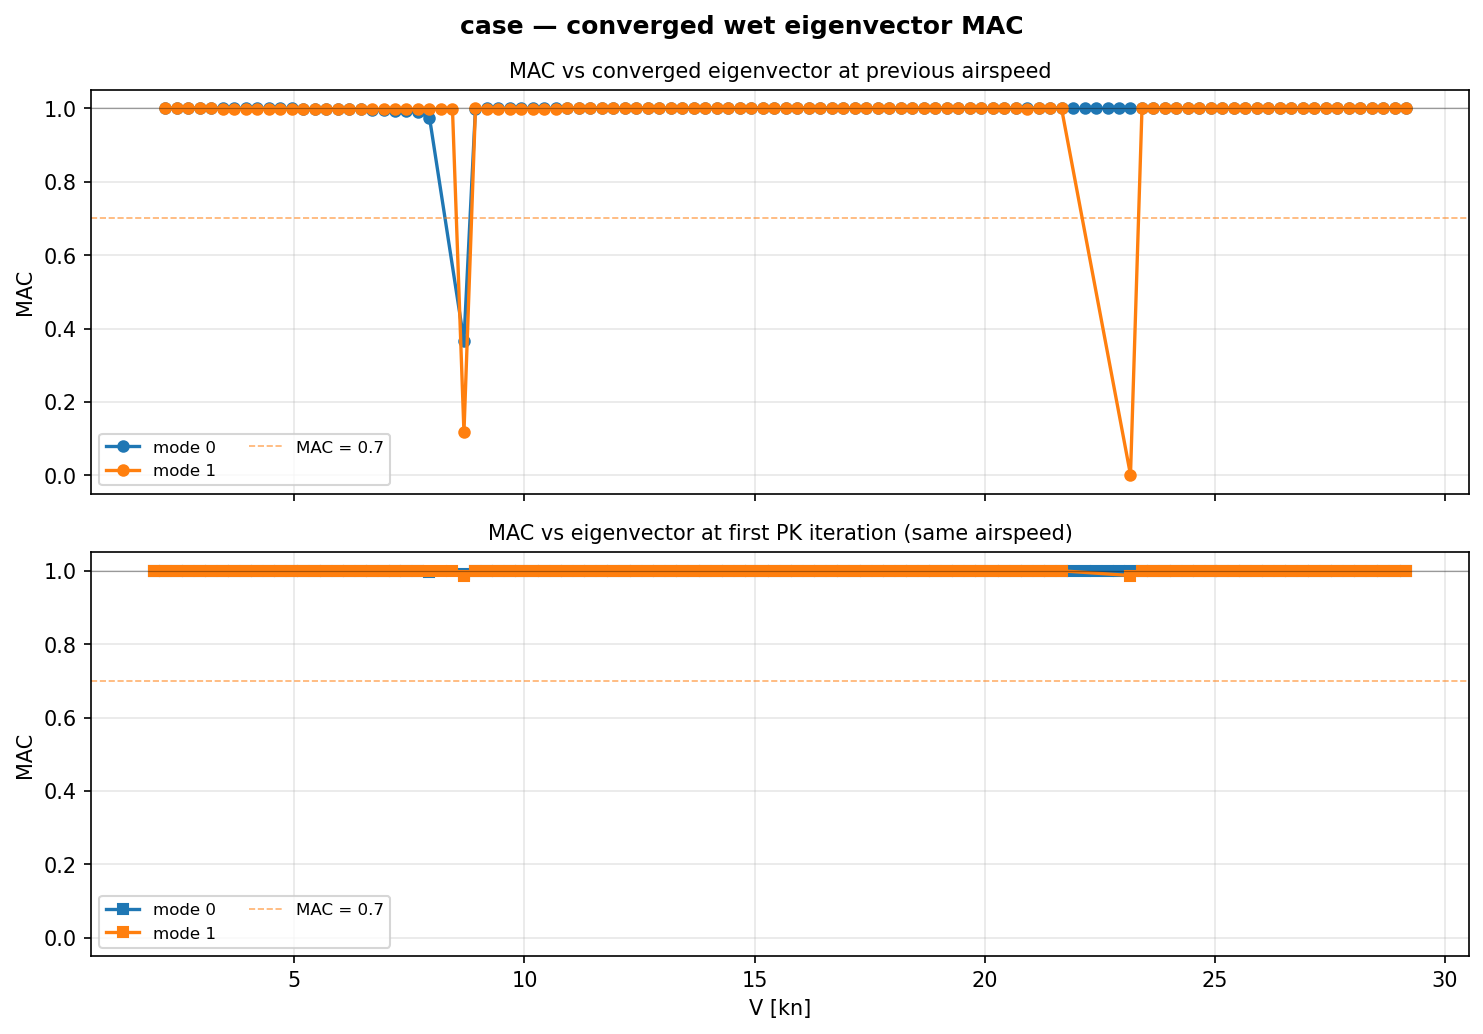

The file beside this chart, header and first rows:
Velocity_m_s, Mode, Iteration_at_convergence, MAC_vs_previous_velocity, MAC_vs_first_iteration
1.000000e+00, 0, 5, , 9.996846e-01
1.128440e+00, 0, 3, 9.999637e-01, 9.999925e-01
1.256881e+00, 0, 3, 9.999580e-01, 9.999942e-01
1.385321e+00, 0, 3, 9.999512e-01, 9.999954e-01
1.513761e+00, 0, 3, 9.999425e-01, 9.999961e-01
1.642202e+00, 0, 3, 9.999315e-01, 9.999965e-01
1.770642e+00, 0, 3, 9.999182e-01, 9.999970e-01
1.899083e+00, 0, 2, 9.998992e-01, 9.999971e-01
2.027523e+00, 0, 2, 9.998759e-01, 9.999973e-01
2.155963e+00, 0, 2, 9.998442e-01, 9.999972e-01
2.284404e+00, 0, 2, 9.998014e-01, 9.999967e-01
2.412844e+00, 0, 2, 9.997478e-01, 9.999970e-01
2.541284e+00, 0, 2, 9.996697e-01, 9.999970e-01
2.669725e+00, 0, 2, 9.995553e-01, 9.999964e-01
2.798165e+00, 0, 2, 9.993907e-01, 9.999956e-01
2.926606e+00, 0, 2, 9.991508e-01, 9.999942e-01
3.055046e+00, 0, 2, 9.988081e-01, 9.999931e-01
3.183486e+00, 0, 2, 9.983081e-01, 9.999905e-01
3.311927e+00, 0, 2, 9.975948e-01, 9.999837e-01
3.440367e+00, 0, 2, 9.966364e-01, 9.999700e-01
3.568807e+00, 0, 2, 9.954195e-01, 9.999430e-01
3.697248e+00, 0, 2, 9.938991e-01, 9.999051e-01
3.825688e+00, 0, 2, 9.919187e-01, 9.998256e-01
3.954128e+00, 0, 3, 9.892222e-01, 9.995284e-01
4.082569e+00, 0, 5, 9.750579e-01, 9.968487e-01
4.467890e+00, 0, 4, 3.664391e-01, 9.906731e-01
4.596330e+00, 0, 2, 9.988333e-01, 9.999925e-01
4.724771e+00, 0, 2, 9.997139e-01, 9.999400e-01
4.853211e+00, 0, 2, 9.997284e-01, 9.999447e-01
4.981651e+00, 0, 2, 9.997345e-01, 9.999530e-01
5.110092e+00, 0, 2, 9.997399e-01, 9.999611e-01
5.238532e+00, 0, 2, 9.997556e-01, 9.999645e-01
5.366972e+00, 0, 2, 9.997648e-01, 9.999703e-01
5.495413e+00, 0, 2, 9.997734e-01, 9.999758e-01
5.623853e+00, 0, 2, 9.997900e-01, 9.999780e-01
5.752294e+00, 0, 2, 9.998058e-01, 9.999800e-01
5.880734e+00, 0, 2, 9.998120e-01, 9.999849e-01
6.009174e+00, 0, 2, 9.998262e-01, 9.999866e-01
6.137615e+00, 0, 2, 9.998408e-01, 9.999878e-01
6.266055e+00, 0, 2, 9.998544e-01, 9.999889e-01
6.394495e+00, 0, 2, 9.998640e-01, 9.999908e-01
6.522936e+00, 0, 2, 9.998725e-01, 9.999926e-01
6.651376e+00, 0, 2, 9.998841e-01, 9.999932e-01
6.779817e+00, 0, 2, 9.998946e-01, 9.999938e-01
6.908257e+00, 0, 2, 9.999041e-01, 9.999943e-01
7.036697e+00, 0, 2, 9.999128e-01, 9.999947e-01
7.165138e+00, 0, 2, 9.999179e-01, 9.999960e-01
7.293578e+00, 0, 2, 9.999248e-01, 9.999965e-01
7.422018e+00, 0, 2, 9.999317e-01, 9.999967e-01
7.550459e+00, 0, 2, 9.999378e-01, 9.999970e-01
7.678899e+00, 0, 2, 9.999434e-01, 9.999972e-01
7.807339e+00, 0, 1, 9.999466e-01, 9.999982e-01
7.935780e+00, 0, 1, 9.999528e-01, 9.999982e-01
8.064220e+00, 0, 1, 9.999568e-01, 9.999983e-01
8.192661e+00, 0, 1, 9.999591e-01, 9.999988e-01
8.321101e+00, 0, 1, 9.999626e-01, 9.999988e-01
8.449541e+00, 0, 1, 9.999657e-01, 9.999989e-01
8.577982e+00, 0, 1, 9.999685e-01, 9.999990e-01
8.706422e+00, 0, 1, 9.999709e-01, 9.999990e-01
8.834862e+00, 0, 1, 9.999731e-01, 9.999991e-01
... 153 more rows
